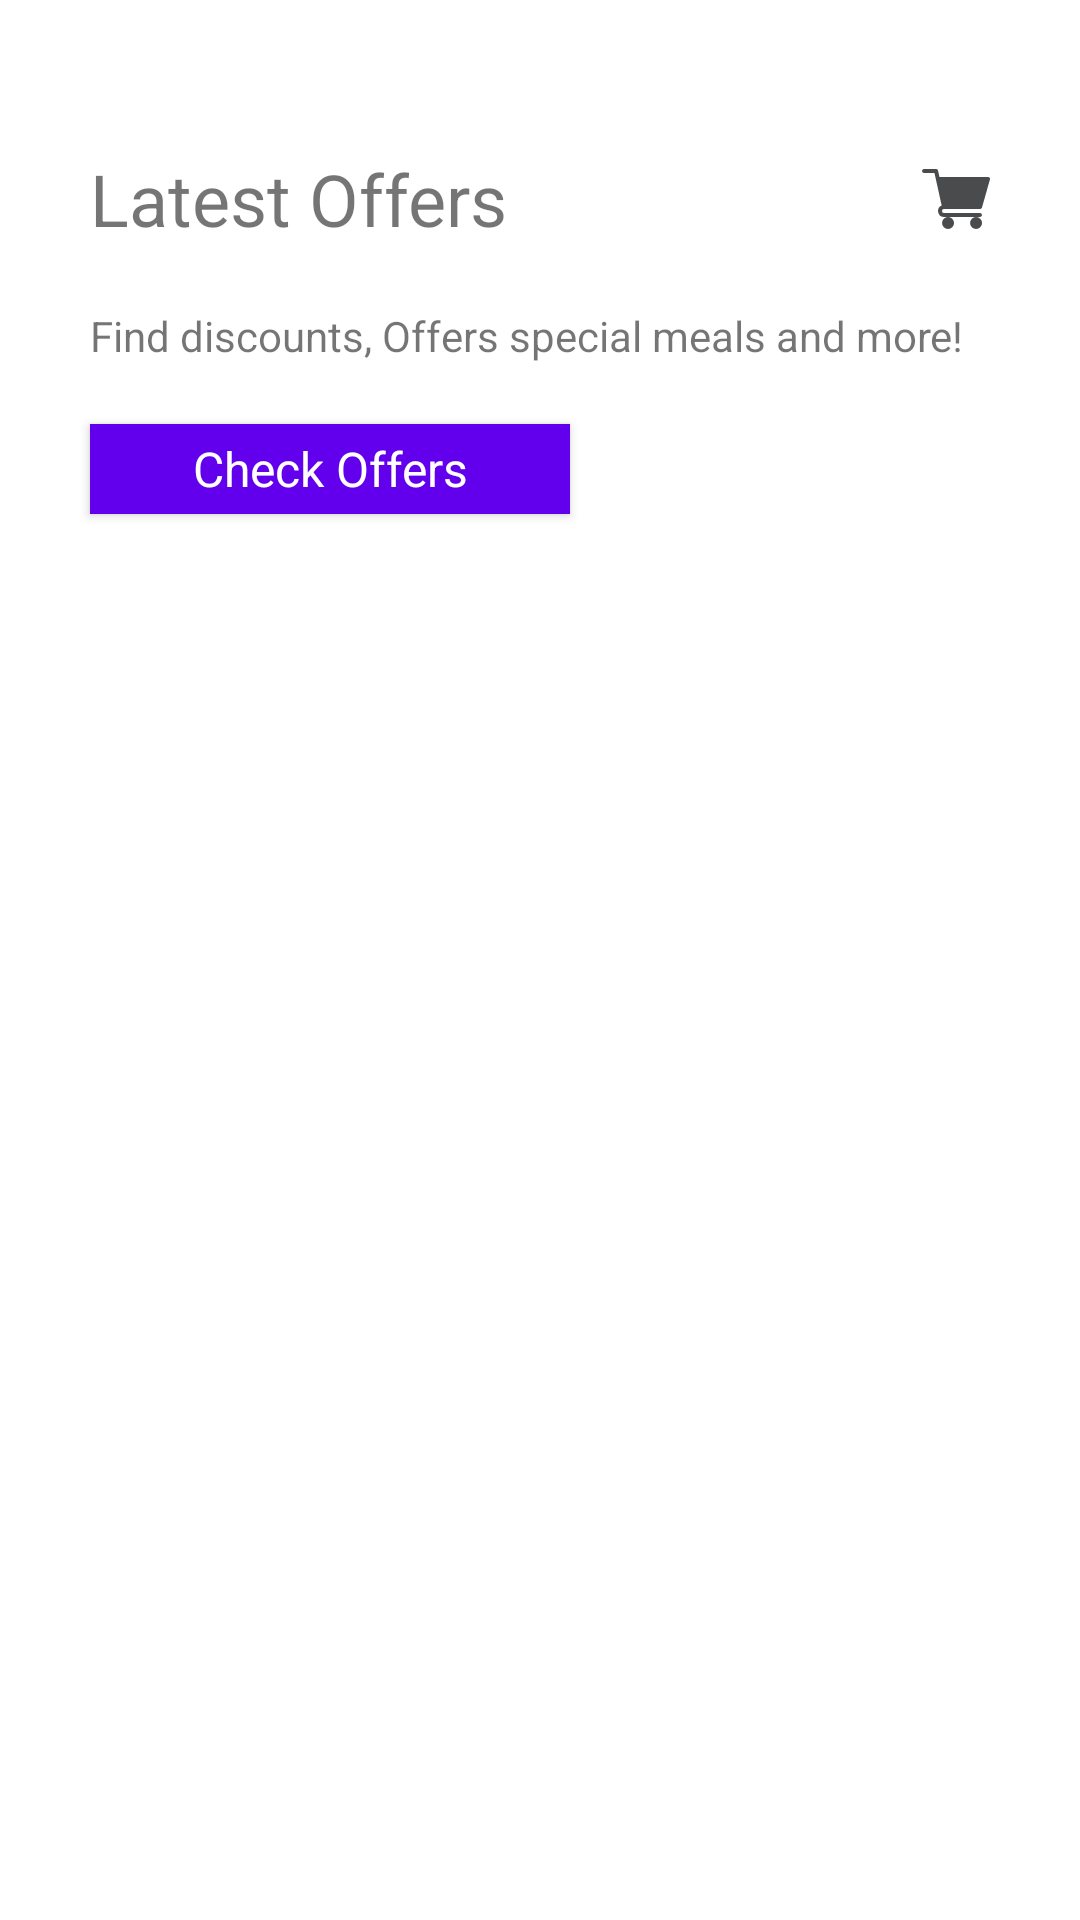

Layout XML and referenced resources for this Android screen:
<!-- AndroidManifest.xml: application theme splashScreenTheme -->
<!-- res/layout/fragment_latest_activity.xml -->
<?xml version="1.0" encoding="utf-8"?>
<androidx.constraintlayout.widget.ConstraintLayout
    xmlns:android="http://schemas.android.com/apk/res/android"
    xmlns:app="http://schemas.android.com/apk/res-auto"
    xmlns:tools="http://schemas.android.com/tools"
    android:layout_width="match_parent"
    android:layout_height="match_parent"
    android:background="@color/white">

    <TextView
        android:id="@+id/textView"
        android:layout_width="wrap_content"
        android:layout_height="wrap_content"
        android:layout_marginStart="30dp"
        android:layout_marginTop="50dp"
        android:text="@string/latest_offers"
        android:textSize="24sp"
        app:layout_constraintStart_toStartOf="parent"
        app:layout_constraintTop_toTopOf="parent" />

    <ImageView
        android:layout_width="wrap_content"
        android:layout_height="wrap_content"
        android:layout_marginEnd="30dp"
        android:src="@drawable/shopping_cart"
        app:layout_constraintBottom_toBottomOf="@+id/textView"
        app:layout_constraintEnd_toEndOf="parent"
        app:layout_constraintTop_toTopOf="@+id/textView" />

    <TextView
        android:id="@+id/textView2"
        android:layout_width="wrap_content"
        android:layout_height="wrap_content"
        android:layout_marginStart="30dp"
        android:layout_marginTop="20dp"
        android:text="@string/find_discounts_offers_special_meals_and_more"
        android:textSize="14sp"
        app:layout_constraintStart_toStartOf="parent"
        app:layout_constraintTop_toBottomOf="@+id/textView" />

    <com.google.android.material.button.MaterialButton
        android:id="@+id/materialButton"
        style="@style/buttonStyle"
        android:layout_width="160dp"
        android:layout_height="30dp"
        android:layout_marginStart="30dp"
        android:layout_marginTop="20dp"
        android:text="@string/check_offers"
        android:textSize="16sp"
        app:layout_constraintStart_toStartOf="parent"
        app:layout_constraintTop_toBottomOf="@+id/textView2" />

    <androidx.recyclerview.widget.RecyclerView
        android:id="@+id/recyclerView_latest_offers"
        android:layout_marginTop="20dp"
        android:layout_width="match_parent"
        android:layout_height="wrap_content"
        android:orientation="vertical"
        android:scrollbars="vertical"
        android:nestedScrollingEnabled="false"
        app:layout_constraintEnd_toEndOf="parent"
        app:layout_constraintStart_toStartOf="parent"
        app:layout_constraintTop_toBottomOf="@+id/materialButton" />

    <TextView
        android:layout_width="match_parent"
        android:layout_height="130dp"
        app:layout_constraintBottom_toBottomOf="parent"
        app:layout_constraintEnd_toEndOf="parent"
        app:layout_constraintStart_toStartOf="parent"
        app:layout_constraintTop_toBottomOf="@+id/recyclerView_latest_offers"/>


</androidx.constraintlayout.widget.ConstraintLayout>
<!-- resources referenced by this layout -->
<resources>
  <color name="white">#FFFFFFFF</color>
  <!-- drawable shopping_cart (drawable) -->
  <vector xmlns:android="http://schemas.android.com/apk/res/android"
      android:width="22.755dp"
      android:height="20dp"
      android:viewportWidth="22.755"
      android:viewportHeight="20">
    <path
        android:pathData="M7.378,13.333L19.422,13.333a0.665,0.665 0,0 0,0.641 -0.484L22.73,3.516a0.666,0.666 0,0 0,-0.641 -0.85L5.839,2.666L5.362,0.522A0.667,0.667 0,0 0,4.711 0L0.667,0a0.667,0.667 0,0 0,0 1.333L4.176,1.333L6.583,12.167A2,2 0,0 0,7.378 16L19.422,16a0.667,0.667 0,0 0,0 -1.333L7.378,14.667a0.667,0.667 0,1 1,0 -1.333ZM7.378,13.333"
        android:fillColor="#4a4b4d"/>
    <path
        android:pathData="M6.711,17.996a2,2 0,1 0,2 -2A2,2 0,0 0,6.711 17.996ZM6.711,17.996"
        android:fillColor="#4a4b4d"/>
    <path
        android:pathData="M16.085,17.996a2,2 0,1 0,2 -2A2,2 0,0 0,16.085 17.996ZM16.085,17.996"
        android:fillColor="#4a4b4d"/>
  </vector>
  <string name="check_offers">Check Offers</string>
  <string name="find_discounts_offers_special_meals_and_more">Find discounts, Offers special meals and more!</string>
  <string name="latest_offers">Latest Offers</string>
  <style name="buttonStyle" parent="Theme.MaterialComponents.DayNight.NoActionBar">
          <item name="android:layout_width">match_parent</item>
          <item name="android:layout_height">56dp</item>
          <item name="background">@color/orange</item>
          <item name="android:layout_marginStart">@dimen/_20sdp</item>
          <item name="android:layout_marginEnd">@dimen/_20sdp</item>
          <item name="cornerRadius">@dimen/_25sdp</item>
          <item name="android:insetTop">0dp</item>
          <item name="android:insetBottom">0dp</item>
          <item name="android:textAllCaps">false</item>
          <item name="android:textSize">16sp</item>
          <item name="android:textAlignment">center</item>
      </style>
  <style name="splashScreenTheme" parent="Theme.MaterialComponents.Light.NoActionBar">
          <item name="android:windowBackground">@drawable/new_splash_page</item>
          <item name="android:statusBarColor">@android:color/transparent</item>
          <item name="android:windowLightStatusBar">true</item>
          <item name="android:navigationBarColor">@android:color/transparent</item>
      </style>
  <color name="orange">#FC6011</color>
  <!-- drawable new_splash_page (drawable) -->
  <?xml version="1.0" encoding="utf-8"?>
  <layer-list xmlns:android="http://schemas.android.com/apk/res/android">
  
      <item android:drawable="@color/white"/>
      <item android:drawable="@drawable/background_icons"/>
      <item android:drawable="@drawable/logo" android:gravity="center"
          android:top="@dimen/_20sdp"/>
  
  </layer-list>
  <!-- drawable logo: vector/xml drawable (drawable, 10872 chars, omitted) -->
</resources>
